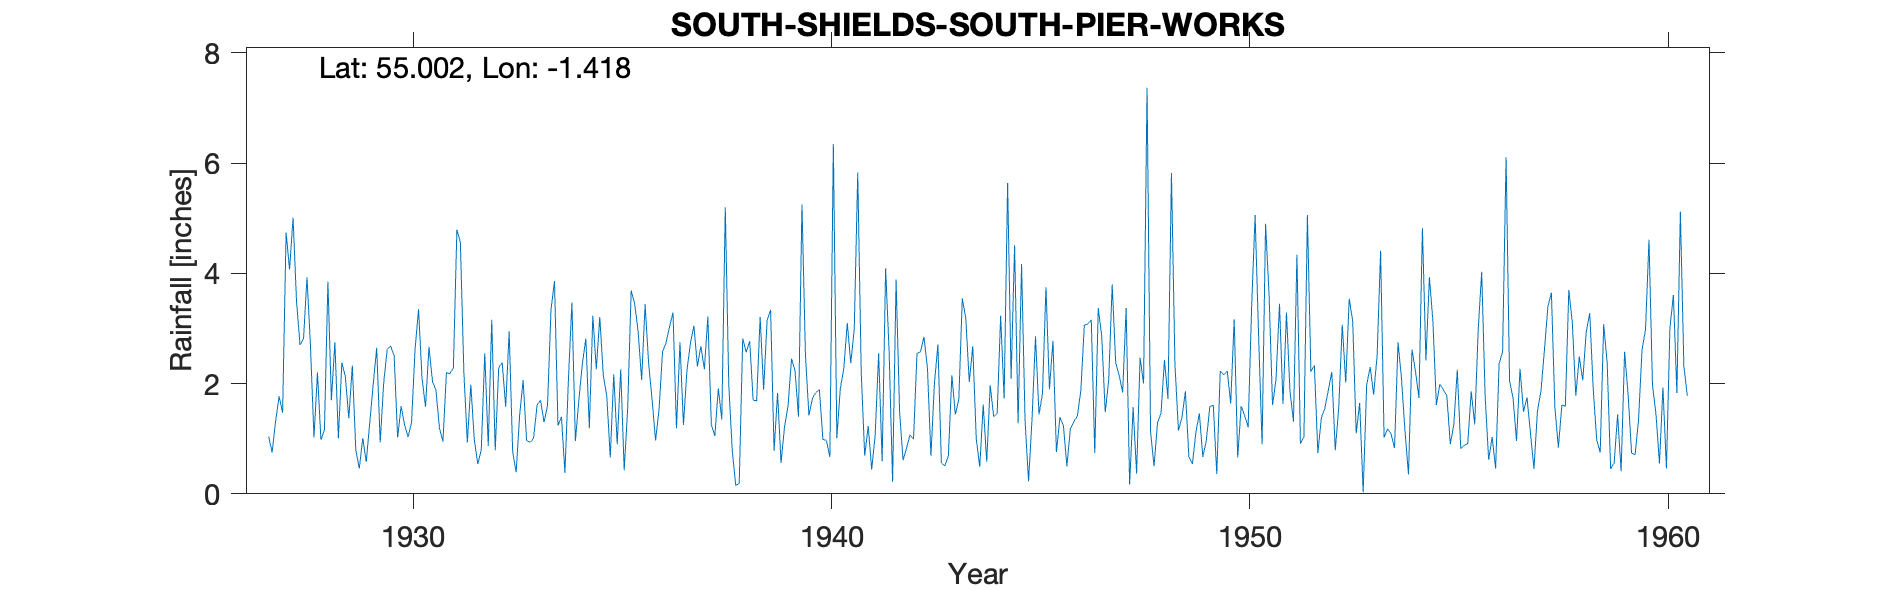

The file beside this chart, header and first rows:
SOUTH SHIELDS, , , , , , , , , , , , , , , , , , , , , , , 
Grid ref, NZ373677, Long, -1.418, Lat, 55, Elevation, 17, ft, , , , , , , , , , , , , , , 
Station no, 3558, , , , , , , , , , , , , , , , , , , , , , 
, 1920, 1921, 1922, 1923, 1924, 1925, 1926, 1927, 1928, 1929, 1930, 1931, 1932, 1933, 1934, 1935, 1936, 1937, 1938, 1939, 1940, 1941, 1942
January, , , , , , , , 1.04, 2.68, 2.33, 2.51, 1.88, 0.54, 1.42, 1.4, 2.15, 3.44, 2.24, 1.98, 3.34, 1.73, 2.99, 3.89
February, , , , , , , , 0.75, 1.02, 0.8, 1.02, 1.19, 0.8, 2.06, 0.38, 1.78, 2.38, 2.73, 0.79, 0.78, 1.84, 5.83, 1.5
March, , , , , , , , 1.32, 2.2, 0.46, 1.59, 0.95, 2.55, 0.97, 2.08, 0.66, 1.71, 3.05, 0.15, 1.83, 1.89, 2.2, 0.61
April, , , , , , , , 1.77, 0.98, 1.01, 1.25, 2.2, 0.87, 0.93, 3.47, 2.17, 0.97, 2.31, 0.19, 0.56, 0.99, 0.69, 0.83
May, , , , , , , , 1.47, 1.16, 0.58, 1.03, 2.18, 3.16, 1.01, 0.96, 0.9, 1.53, 2.68, 2.82, 1.22, 0.97, 1.23, 1.07
June, , , , , , , , 4.74, 3.85, 1.29, 1.3, 2.29, 0.79, 1.61, 1.71, 2.26, 2.58, 2.26, 2.57, 1.59, 0.67, 0.44, 0.99
July, , , , , , , , 4.07, 1.7, 1.99, 2.62, 4.79, 2.29, 1.7, 2.36, 0.43, 2.74, 3.22, 2.77, 2.45, 6.35, 1.06, 2.55
August, , , , , , , , 5.01, 2.75, 2.65, 3.35, 4.57, 2.38, 1.3, 2.82, 1.55, 3.03, 1.26, 1.7, 2.24, 1.01, 2.55, 2.58
September, , , , , , , , 3.49, 1.01, 0.93, 2.1, 2.21, 1.58, 1.6, 1.19, 3.69, 3.29, 1.05, 1.69, 1.4, 1.91, 0.59, 2.85
October, , , , , , , , 2.7, 2.38, 2.01, 1.58, 0.93, 2.95, 3.34, 3.23, 3.45, 1.19, 1.91, 3.21, 5.25, 2.28, 4.09, 2.28
November, , , , , , , , 2.81, 2.13, 2.62, 2.67, 1.98, 0.77, 3.86, 2.26, 2.95, 2.75, 1.35, 1.89, 2.51, 3.1, 2.59, 0.69
December, , , , , , , , 3.93, 1.37, 2.68, 2.04, 0.98, 0.39, 1.24, 3.21, 2.07, 1.25, 5.2, 3.15, 1.42, 2.37, 0.22, 2
Total, , , , , , , , 33.1, 23.23, 19.35, 23.06, 26.15, 19.07, 21.04, 25.07, 24.06, 26.86, 29.26, 22.91, 24.59, 25.11, 24.48, 21.84
